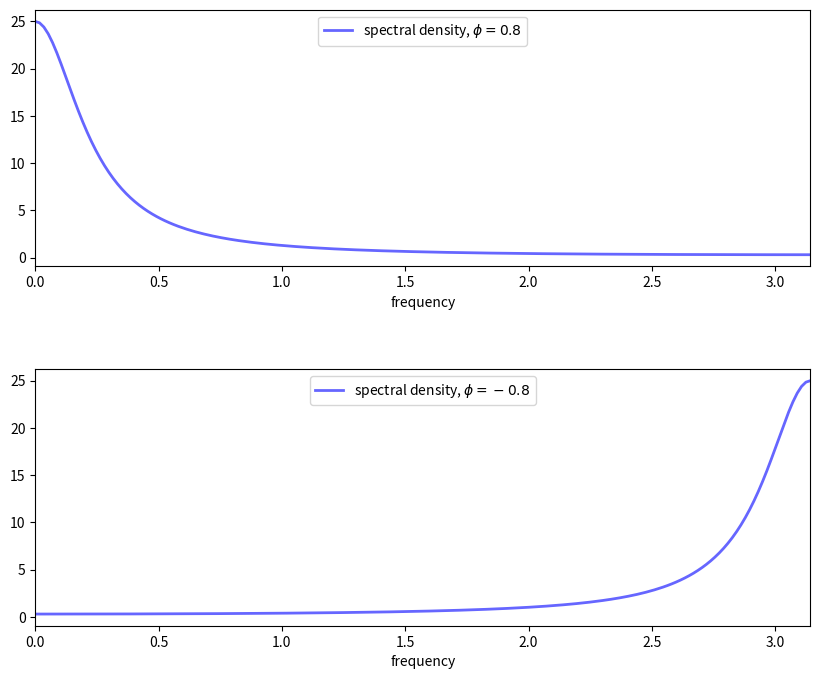

Source code (Python):
"""
Plots spectral density for AR(1) X' = phi X + epsilon
"""
import numpy as np
import matplotlib.pyplot as plt

def ar1_sd(phi, omega):
    return 1 / (1 - 2 * phi * np.cos(omega) + phi**2)

omegas = np.linspace(0, np.pi, 180)
num_rows, num_cols = 2, 1
fig, axes = plt.subplots(num_rows, num_cols, figsize=(10, 8))
plt.subplots_adjust(hspace=0.4)
# Autocovariance when phi = 0.8
temp = r'spectral density, $\phi = {0:.2}$'
for i, phi in enumerate((0.8, -0.8)):
    ax = axes[i]
    sd = ar1_sd(phi, omegas)
    ax.plot(omegas, sd, 'b-', alpha=0.6, lw=2, label=temp.format(phi))
    ax.legend(loc='upper center')
    ax.set_xlabel('frequency')
    ax.set_xlim((0, np.pi))
plt.show()
